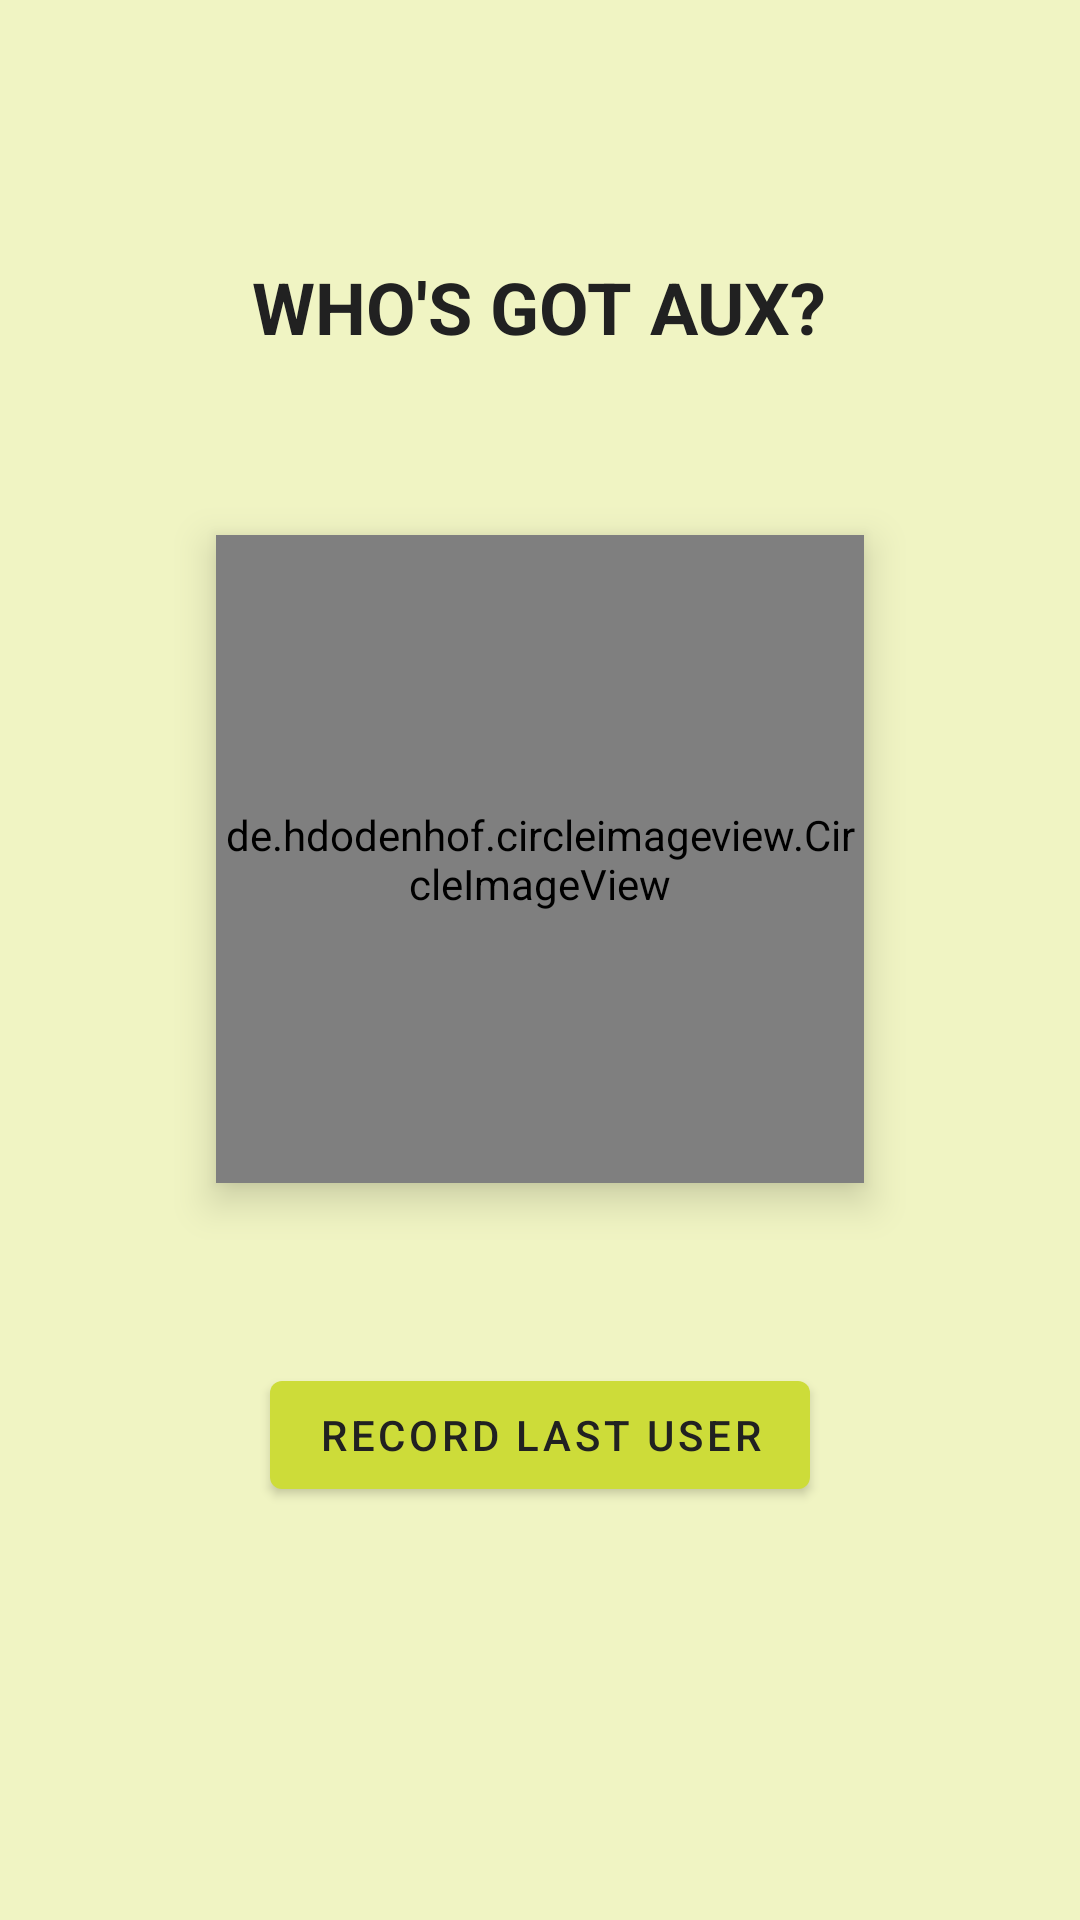

This screen was rendered from an Android layout file. Write that file and the resources it references.
<!-- AndroidManifest.xml: application theme CustomTheme -->
<!-- res/layout/fragment_tracking.xml -->
<?xml version="1.0" encoding="utf-8"?>
<FrameLayout xmlns:android="http://schemas.android.com/apk/res/android"
    xmlns:tools="http://schemas.android.com/tools"
    android:layout_width="match_parent"
    android:layout_height="match_parent"
    android:background="@color/backgroundColorTrackingFragment"
    tools:context=".TrackingFragment">

    <LinearLayout
        android:layout_width="match_parent"
        android:layout_height="wrap_content"
        android:clipChildren="false"
        android:clipToPadding="false"
        android:orientation="vertical"
        android:padding="12dp"
        android:layout_gravity="center">

        <TextView
            style="@style/TextAppearance.WTMA.Title"
            android:layout_width="wrap_content"
            android:layout_height="wrap_content"
            android:layout_gravity="center_horizontal"
            android:text="@string/app_name" />

        <de.hdodenhof.circleimageview.CircleImageView xmlns:app="http://schemas.android.com/apk/res-auto"
            android:id="@+id/user_image"
            android:layout_width="216dp"
            android:layout_height="216dp"
            android:layout_gravity="center_horizontal"
            android:layout_margin="60dp"
            android:elevation="8dp"
            app:civ_border_color="@color/colorAccent"
            app:civ_border_width="4dp" />

        <android.support.design.button.MaterialButton
            android:id="@+id/recordUser"
            style="@style/Widget.WTMA.Button"
            android:layout_width="wrap_content"
            android:layout_height="wrap_content"
            android:layout_gravity="center_horizontal"
            android:text="@string/record_user_button" />

        <TextView
            android:id="@+id/text"
            style="@style/TextAppearance.WTMA.Text"
            android:layout_width="wrap_content"
            android:layout_height="wrap_content"
            android:layout_gravity="center_horizontal"
            android:layout_marginTop="30dp"/>

    </LinearLayout>

</FrameLayout>
<!-- resources referenced by this layout -->
<resources>
  <color name="backgroundColorTrackingFragment">#F0F4C3</color>
  <color name="colorAccent">#009688</color>
  <string name="app_name">Who\'s Got Aux?</string>
  <string name="record_user_button">Record Last User</string>
  <style name="TextAppearance.WTMA.Text" parent="TextAppearance.MaterialComponents.Body1">
          <item name="textAllCaps">false</item>
          <item name="android:textStyle">normal</item>
          <item name="android:textColor">@color/textColorPrimary</item>
      </style>
  <style name="TextAppearance.WTMA.Title" parent="TextAppearance.MaterialComponents.Headline5">
          <item name="textAllCaps">true</item>
          <item name="android:textStyle">bold</item>
          <item name="android:textColor">@color/textColorPrimary</item>
          <item name="android:elevation">8dp</item>
      </style>
  <style name="Widget.WTMA.Button" parent="Widget.MaterialComponents.Button">
          <item name="android:textColor">@color/textColorPrimary</item>
          <item name="backgroundTint">@color/colorPrimary</item>
          <item name="android:elevation">8dp</item>
      </style>
  <style name="CustomTheme" parent="Theme.MaterialComponents.Light.NoActionBar">
          
          <item name="colorPrimary">@color/colorPrimary</item>
          <item name="colorPrimaryDark">@color/colorPrimaryDark</item>
          <item name="colorAccent">@color/colorAccent</item>
      </style>
  <color name="textColorPrimary">#212121</color>
  <color name="colorPrimary">#CDDC39</color>
  <color name="colorPrimaryDark">#AFB42B</color>
</resources>
